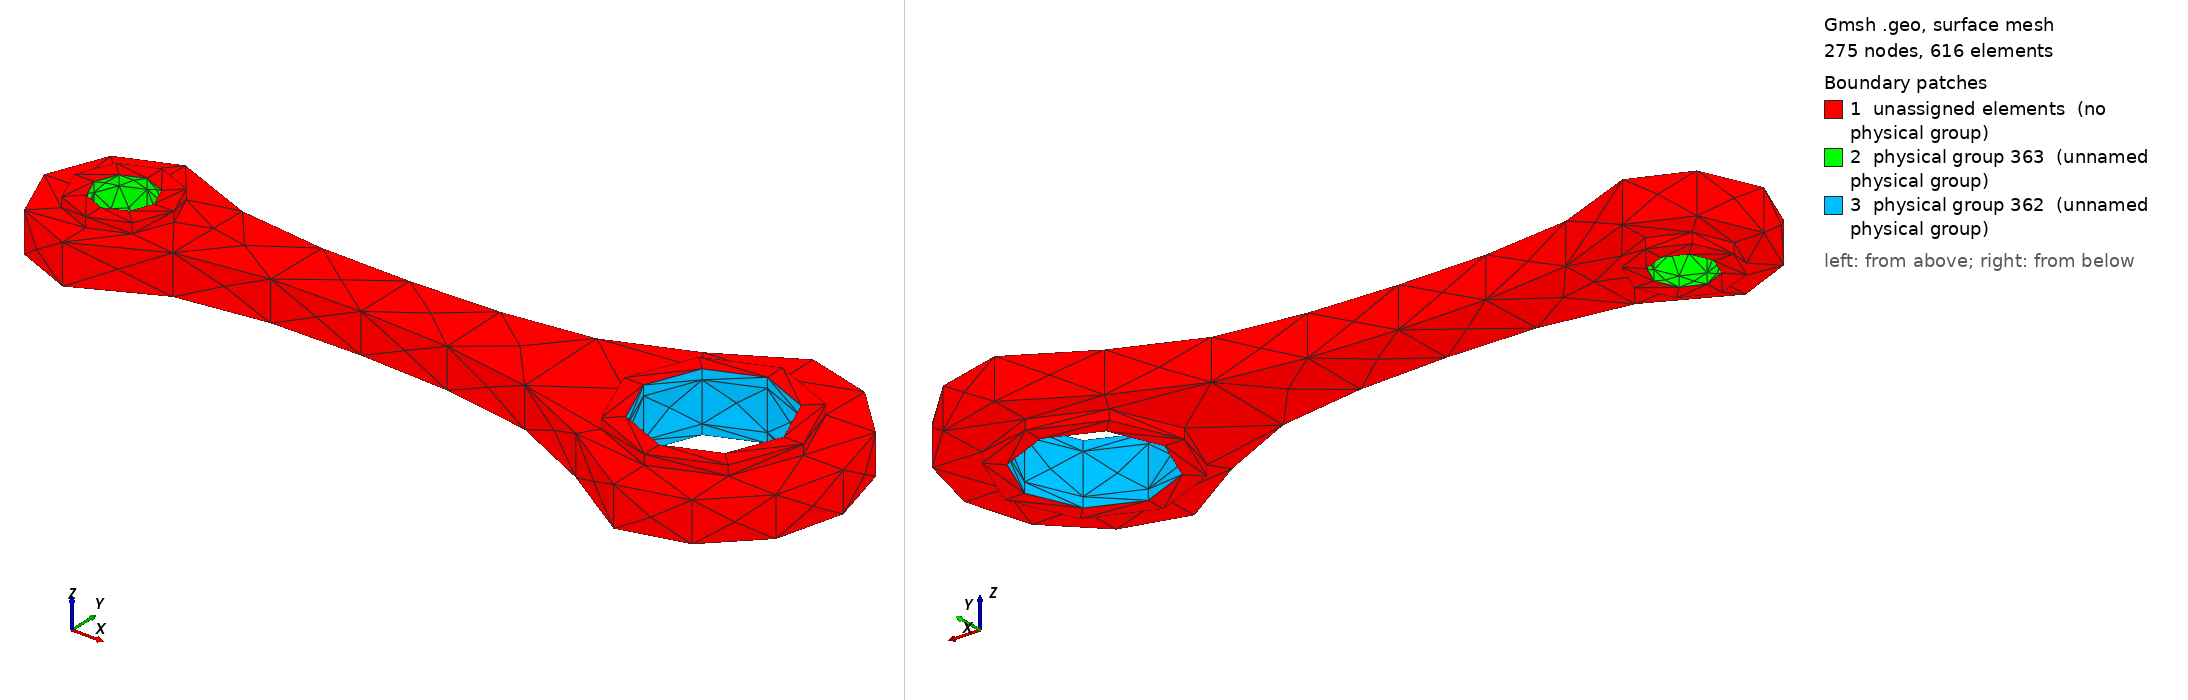

Gmsh geometry script, surface-meshed: 275 nodes, 616 surface elements. Boundary patches (legend numbers): 1 unassigned elements (no physical group), 2 physical group 363 (unnamed physical group), 3 physical group 362 (unnamed physical group). Left view from above one corner, right view from below the opposite corner. Legend entries are the model's physical surfaces; 'unassigned elements' are surfaces in no physical group. The drawing asked Gmsh for element sizes between 1% and 20% of the model's largest extent; the script's own settings can give other sizes.

=== pleuel.geo (drawn) ===
cl__1 = 1;
Point(1) = {0, 0, 0, 1};
Point(2) = {0.5, 0, 0, 1};
Point(3) = {0.5, 0.5, 0, 1};
Point(4) = {0.5, -0.5, 0, 1};
Point(5) = {1, -0, 0, 1};
Point(6) = {0.5, 0.8, 0, 1};
Point(7) = {-0.3, 0, 0, 1};
Point(8) = {0.5, -0.8, 0, 1};
Point(9) = {1.3, 0, 0, 1};
Point(10) = {0.5, 0.3, 0, 1};
Point(11) = {0.2, -0, 0, 1};
Point(12) = {0.8, -0, 0, 1};
Point(13) = {0.5, -0.3, 0, 1};
Point(15) = {6.4, -0, 0, 1};
Point(16) = {6.4, 0.7, 0, 1};
Point(18) = {6.4, -0.7, 0, 1};
Point(20) = {7.1, -0, -0, 1};
Point(21) = {5.7, -0, -0, 1};
Point(22) = {6.4, 0.9, -0, 1};
Point(23) = {7.3, -0, -0, 1};
Point(24) = {6.4, -0.9, -0, 1};
Point(25) = {5.5, -0, -0, 1};
Point(26) = {6.4, 1.3, 0, 1};
Point(27) = {7.7, -0, -0, 1};
Point(28) = {6.4, -1.3, -0, 1};
Point(29) = {1.8, 0.4, 0, 1};
Point(30) = {1.8, -0.3, -0, 1};
Point(31) = {4.7, 0.5, 0, 1};
Point(32) = {4.7, -0.4, -0, 1};
Circle(1) = {10, 2, 12};
Circle(2) = {12, 2, 13};
Circle(3) = {13, 2, 11};
Circle(4) = {11, 2, 10};
Circle(5) = {3, 2, 5};
Circle(6) = {5, 2, 4};
Circle(7) = {4, 2, 1};
Circle(8) = {1, 2, 3};
Circle(9) = {16, 15, 20};
Circle(10) = {20, 15, 18};
Circle(11) = {18, 15, 21};
Circle(12) = {21, 15, 16};
Circle(13) = {22, 15, 23};
Circle(14) = {23, 15, 24};
Circle(15) = {24, 15, 25};
Circle(16) = {25, 15, 22};
Spline(17) = {29, 6, 7, 8, 30, 32, 28, 27
, 26, 31, 29};
Line Loop(23) = {5, 6, 7, 8, -4, -3, -2, -1};
Plane Surface(23) = {23};
Line Loop(25) = {16, 13, 14, 15, -11, -10, -9, -12};
Plane Surface(25) = {25};
Line Loop(26) = {5, 6, 7, 8};
Line Loop(27) = {17};
Line Loop(28) = {16, 13, 14, 15};
Plane Surface(29) = {26, 27, 28};
Delete {
  Line{17};
}
Delete {
  Line{17};
}
Delete {
  Line{17};
}
Delete {
  Surface{29};
}
Delete {
  Line{17};
}
Circle(29) = {6, 2, 7};
Circle(30) = {7, 2, 8};
Circle(31) = {26, 15, 27};
Circle(32) = {27, 15, 28};
Spline(33) = {6, 29, 31, 26};
Spline(34) = {8, 30, 32, 28};
Line Loop(35) = {33, 31, 32, -34, -30, -29};
Plane Surface(36) = {26, 28, 35};
Extrude {0, 0, 0.4} {
  Surface{23, 25};
}
Extrude {0, 0, 0.4} {
  Surface{36};
}
Extrude {0, 0, 0.1} {
  Surface{78, 120};
}
Extrude {0, 0, -0.1} {
  Surface{25, 23};
}
Physical Volume(361) = {3, 2, 5, 6, 4, 1, 7};
Physical Surface(362) = {111, 267, 309, 107, 305, 263, 275, 119, 317, 115, 313, 271};
Physical Surface(363) = {69, 351, 225, 73, 229, 355, 65, 221, 347, 77, 233, 359};
